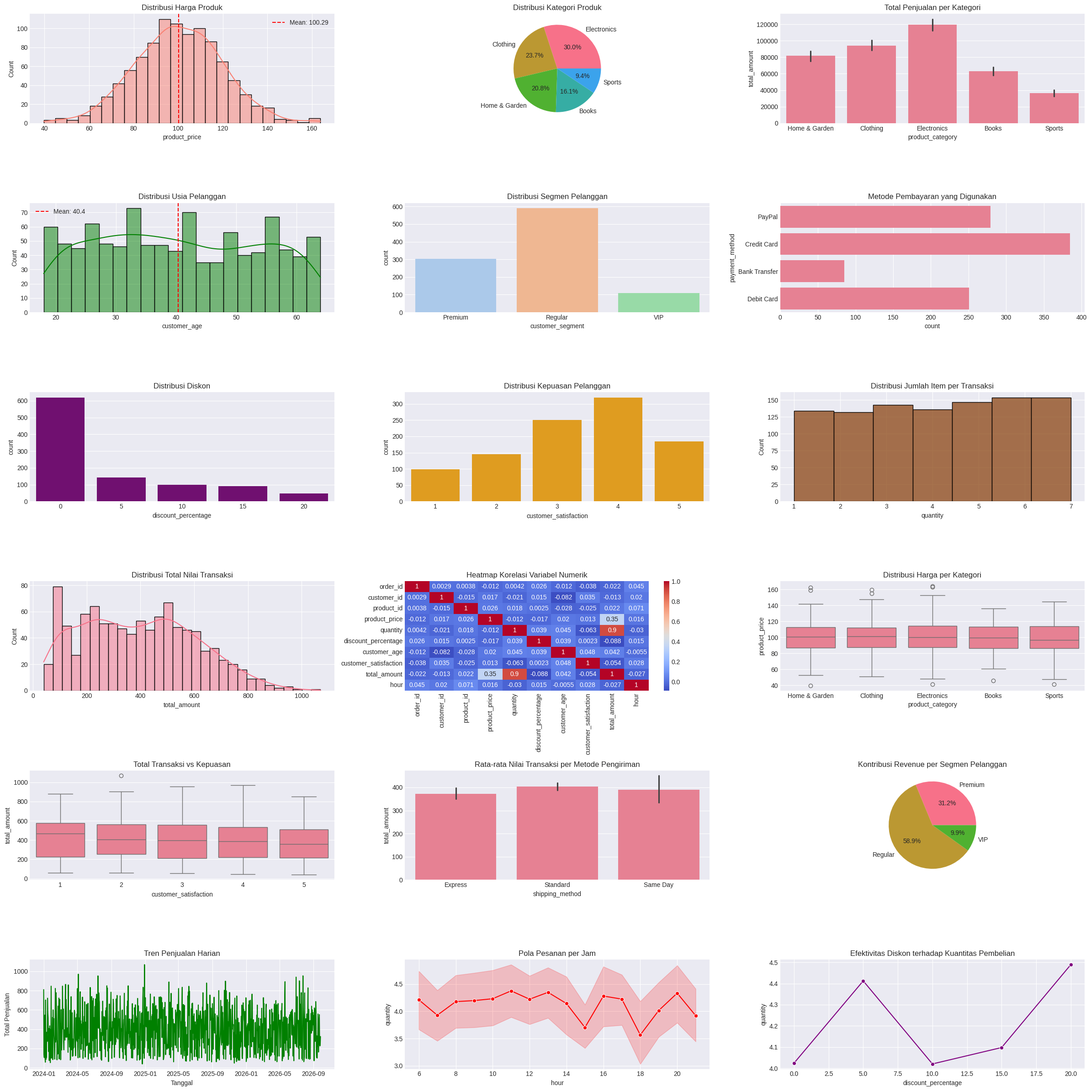

Source code (Python):
import numpy as np
import pandas as pd
import matplotlib.pyplot as plt
import seaborn as sns
from scipy import stats
import warnings

warnings.filterwarnings("ignore")
plt.style.use('seaborn-v0_8-darkgrid')
sns.set_palette("husl")

# ------------------------------------------------------------
# 1. Membuat Dataset Sintetis E-Commerce
# ------------------------------------------------------------
np.random.seed(42)
n = 1000

product_categories = ["Electronics", "Clothing", "Books", "Home & Garden", "Sports"]
shipping_methods = ["Standard", "Express", "Same Day"]
customer_segments = ["Regular", "Premium", "VIP"]
payment_methods = ["Credit Card", "Debit Card", "PayPal", "Bank Transfer"]

data = pd.DataFrame({
    "order_id": np.arange(1, n + 1),
    "customer_id": np.random.randint(1000, 2000, n),
    "product_id": np.random.randint(2000, 3000, n),
    "product_category": np.random.choice(product_categories, n, p=[0.3, 0.25, 0.15, 0.2, 0.1]),
    "product_price": np.round(np.random.normal(100, 20, n), 2),
    "quantity": np.random.randint(1, 8, n),
    "discount_percentage": np.random.choice([0, 5, 10, 15, 20], n, p=[0.6, 0.15, 0.1, 0.1, 0.05]),
    "customer_age": np.random.randint(18, 65, n),
    "customer_segment": np.random.choice(customer_segments, n, p=[0.6, 0.3, 0.1]),
    "payment_method": np.random.choice(payment_methods, n, p=[0.4, 0.25, 0.25, 0.1]),
    "shipping_method": np.random.choice(shipping_methods, n, p=[0.7, 0.25, 0.05]),
    "customer_satisfaction": np.random.choice([1,2,3,4,5], n, p=[0.1,0.15,0.25,0.3,0.2]),
    "order_date": pd.date_range("2024-01-01", periods=n, freq="D").to_list()
})

data["total_amount"] = np.round(
    data["product_price"] * data["quantity"] * (1 - data["discount_percentage"] / 100), 2
)
data["is_weekend"] = data["order_date"].dt.dayofweek >= 5
data["hour"] = np.random.randint(6, 22, n)

print("✅ Dataset sintetis e-commerce berhasil dibuat dengan", len(data), "baris.\n")

# ------------------------------------------------------------
# 2. Membuat Visualisasi Eksploratif (EDA)
# ------------------------------------------------------------
fig, axes = plt.subplots(6, 3, figsize=(24, 24))
axes = axes.flatten()

# Distribusi harga produk
sns.histplot(data["product_price"], kde=True, color="salmon", ax=axes[0])
axes[0].axvline(data["product_price"].mean(), color="red", linestyle="--", label=f"Mean: {data['product_price'].mean():.2f}")
axes[0].legend()
axes[0].set_title("Distribusi Harga Produk")

# Distribusi kategori produk
data["product_category"].value_counts().plot.pie(autopct="%.1f%%", ax=axes[1])
axes[1].set_ylabel("")
axes[1].set_title("Distribusi Kategori Produk")

# Total penjualan per kategori
sns.barplot(x="product_category", y="total_amount", data=data, ax=axes[2], estimator=np.sum)
axes[2].set_title("Total Penjualan per Kategori")

# Distribusi usia pelanggan
sns.histplot(data["customer_age"], bins=20, kde=True, color="green", ax=axes[3])
axes[3].axvline(data["customer_age"].mean(), color="red", linestyle="--", label=f"Mean: {data['customer_age'].mean():.1f}")
axes[3].legend()
axes[3].set_title("Distribusi Usia Pelanggan")

# Distribusi segmen pelanggan
sns.countplot(x="customer_segment", data=data, ax=axes[4], palette="pastel")
axes[4].set_title("Distribusi Segmen Pelanggan")

# Metode pembayaran
sns.countplot(y="payment_method", data=data, ax=axes[5])
axes[5].set_title("Metode Pembayaran yang Digunakan")

# Distribusi diskon
sns.countplot(x="discount_percentage", data=data, ax=axes[6], color="purple")
axes[6].set_title("Distribusi Diskon")

# Kepuasan pelanggan
sns.countplot(x="customer_satisfaction", data=data, ax=axes[7], color="orange")
axes[7].set_title("Distribusi Kepuasan Pelanggan")

# Jumlah item per transaksi
sns.histplot(data["quantity"], bins=7, color="saddlebrown", ax=axes[8])
axes[8].set_title("Distribusi Jumlah Item per Transaksi")

# Total nilai transaksi
sns.histplot(data["total_amount"], bins=30, kde=True, ax=axes[9])
axes[9].set_title("Distribusi Total Nilai Transaksi")

# Heatmap korelasi
sns.heatmap(data.select_dtypes(include=np.number).corr(), annot=True, cmap="coolwarm", ax=axes[10])
axes[10].set_title("Heatmap Korelasi Variabel Numerik")

# Harga per kategori
sns.boxplot(x="product_category", y="product_price", data=data, ax=axes[11])
axes[11].set_title("Distribusi Harga per Kategori")

# Total transaksi vs kepuasan
sns.boxplot(x="customer_satisfaction", y="total_amount", data=data, ax=axes[12])
axes[12].set_title("Total Transaksi vs Kepuasan")

# Nilai transaksi per metode pengiriman
sns.barplot(x="shipping_method", y="total_amount", data=data, estimator=np.mean, ax=axes[13])
axes[13].set_title("Rata-rata Nilai Transaksi per Metode Pengiriman")

# Revenue per segmen
segment_revenue = data.groupby("customer_segment")["total_amount"].sum()
segment_revenue.plot.pie(autopct="%.1f%%", ax=axes[14])
axes[14].set_ylabel("")
axes[14].set_title("Kontribusi Revenue per Segmen Pelanggan")

# Tren penjualan harian
daily_sales = data.groupby("order_date")["total_amount"].sum()
axes[15].plot(daily_sales.index, daily_sales.values, color="green")
axes[15].set_title("Tren Penjualan Harian")
axes[15].set_xlabel("Tanggal")
axes[15].set_ylabel("Total Penjualan")

# Pola pesanan per jam
sns.lineplot(x="hour", y="quantity", data=data, marker="o", ax=axes[16], color="red")
axes[16].set_title("Pola Pesanan per Jam")

# Efektivitas diskon
discount_eff = data.groupby("discount_percentage")["quantity"].mean().reset_index()
sns.lineplot(x="discount_percentage", y="quantity", data=discount_eff, marker="o", ax=axes[17], color="purple")
axes[17].set_title("Efektivitas Diskon terhadap Kuantitas Pembelian")

# Layout dan simpan
plt.tight_layout()
plt.savefig("eda_visualizations.png", dpi=150)
plt.close()

print("📊 File visualisasi eksploratif disimpan sebagai 'eda_visualizations.png'")
